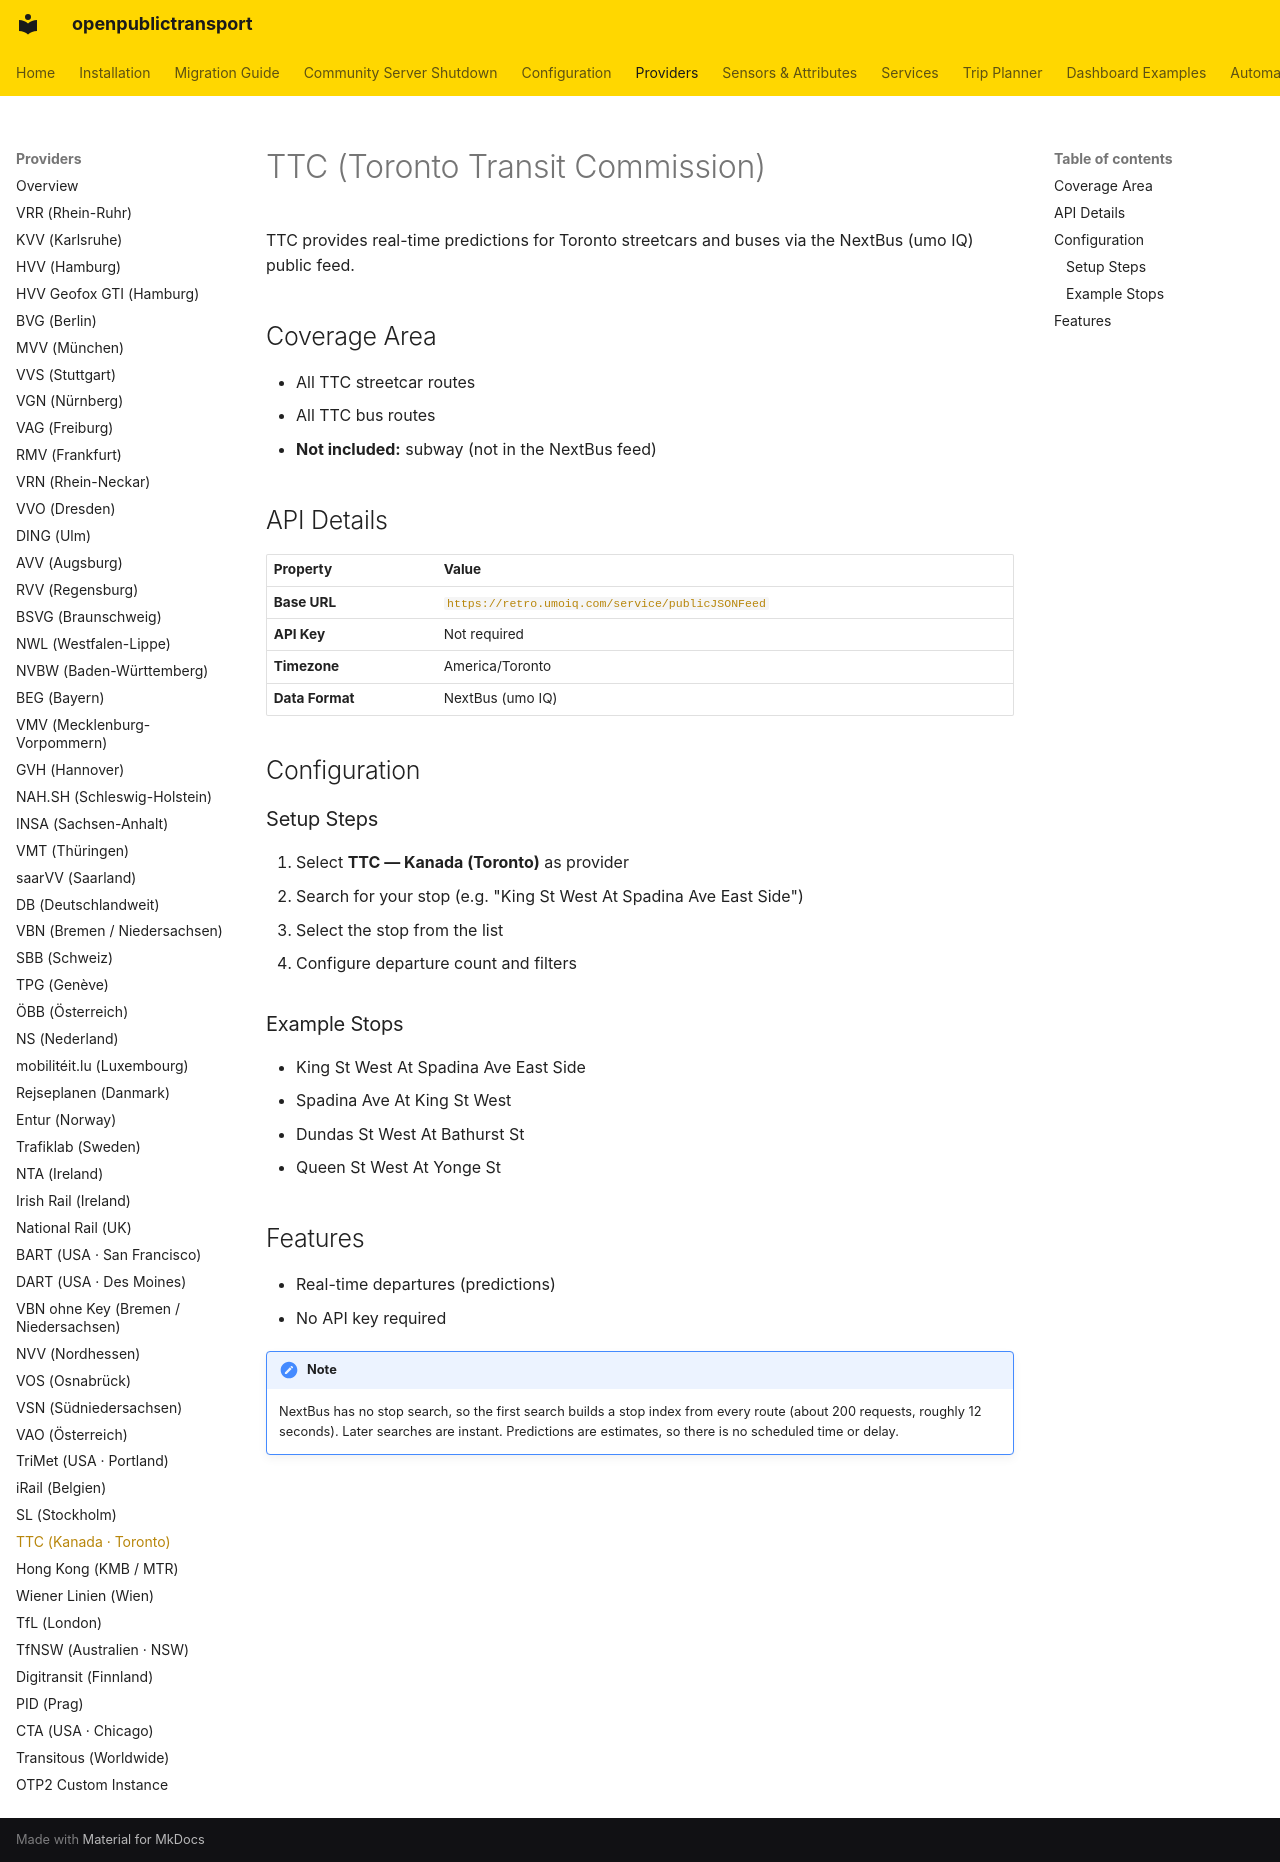

repository: NerdySoftPaw/openpublictransport · page: providers/ttc/index.html · generator: mkdocs

# TTC (Toronto Transit Commission)

TTC provides real-time predictions for Toronto streetcars and buses via the NextBus (umo IQ) public feed.

## Coverage Area

- All TTC streetcar routes
- All TTC bus routes
- **Not included:** subway (not in the NextBus feed)

## API Details

| Property | Value |
|----------|-------|
| **Base URL** | `https://retro.umoiq.com/service/publicJSONFeed` |
| **API Key** | Not required |
| **Timezone** | America/Toronto |
| **Data Format** | NextBus (umo IQ) |

## Configuration

### Setup Steps

1. Select **TTC — Kanada (Toronto)** as provider
2. Search for your stop (e.g. "King St West At Spadina Ave East Side")
3. Select the stop from the list
4. Configure departure count and filters

### Example Stops

- King St West At Spadina Ave East Side
- Spadina Ave At King St West
- Dundas St West At Bathurst St
- Queen St West At Yonge St

## Features

- Real-time departures (predictions)
- No API key required

!!! note
    NextBus has no stop search, so the first search builds a stop index from every route (about 200 requests, roughly 12 seconds). Later searches are instant. Predictions are estimates, so there is no scheduled time or delay.
